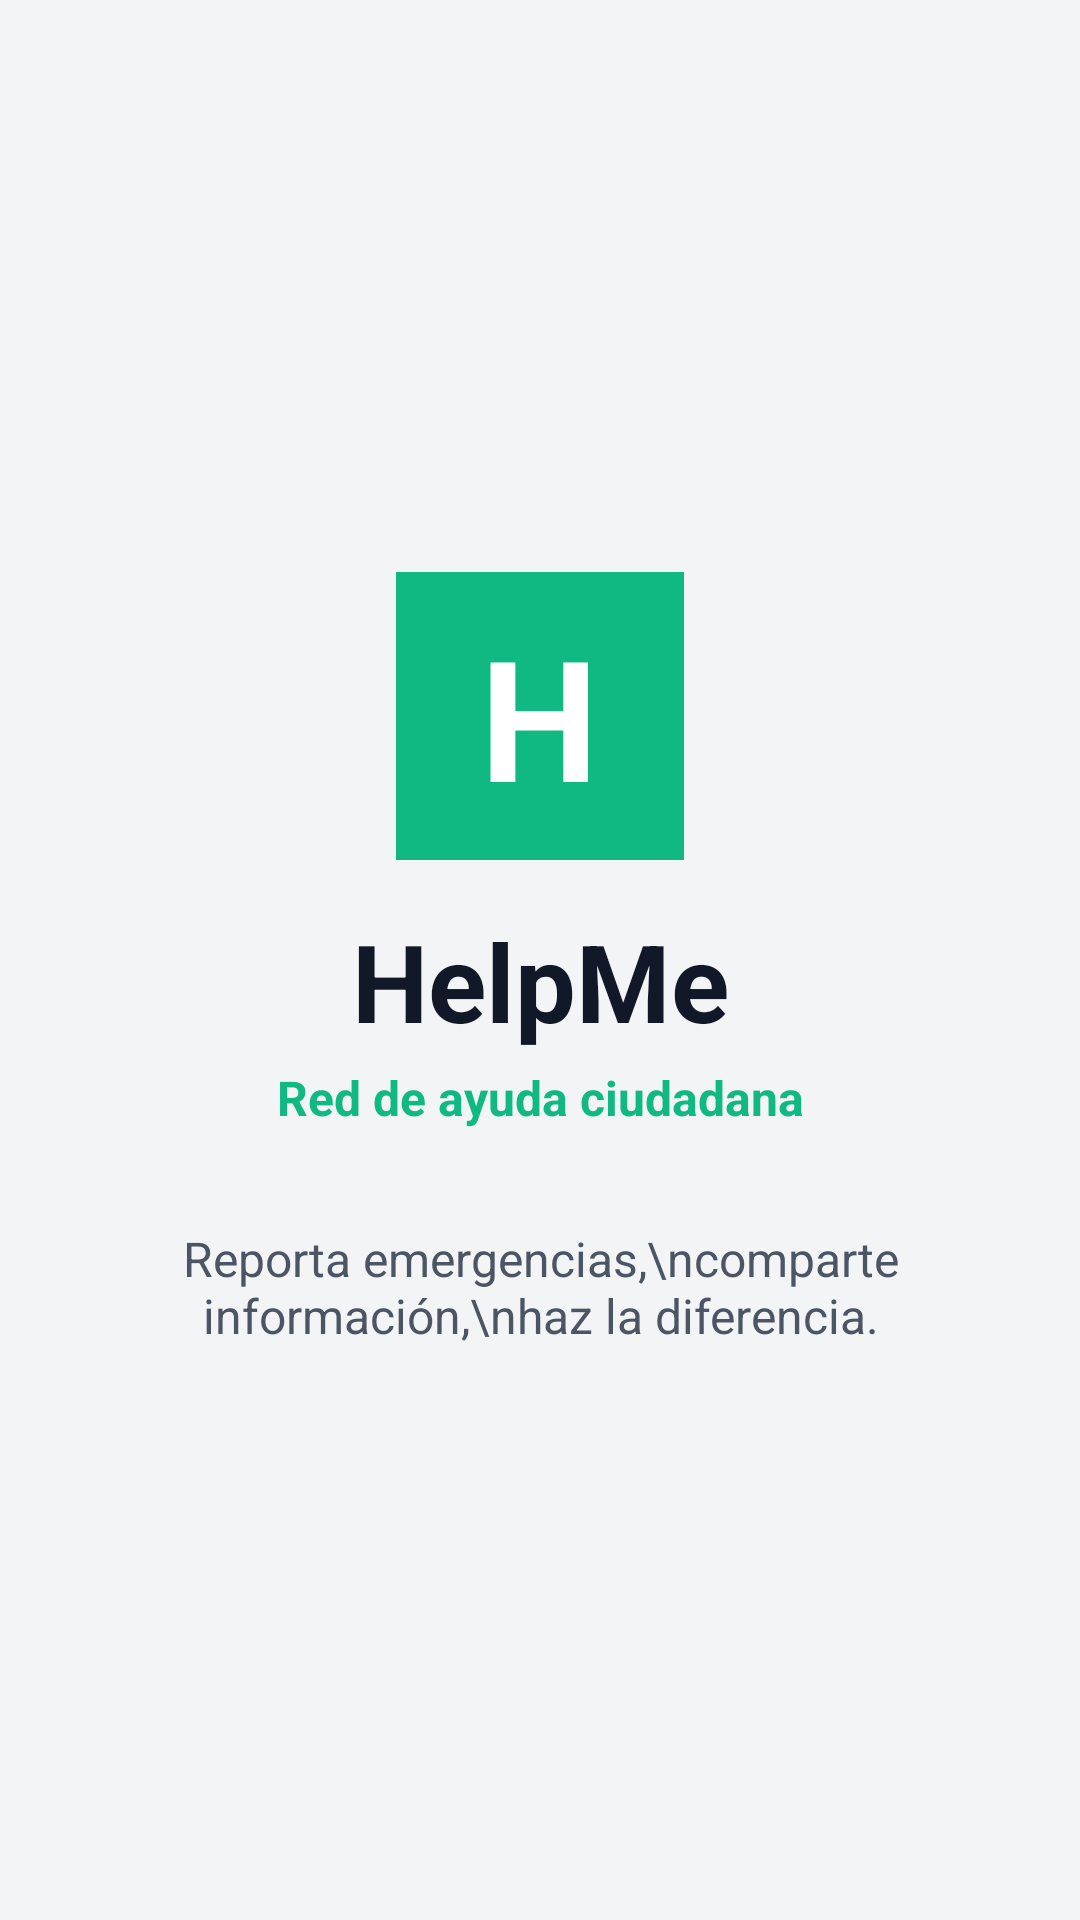

Write the Android layout XML for this screen, with the resource values it uses.
<!-- AndroidManifest.xml: application theme Theme.HelpMe -->
<!-- res/layout/fragment_splash.xml -->
<?xml version="1.0" encoding="utf-8"?>
<androidx.constraintlayout.widget.ConstraintLayout xmlns:android="http://schemas.android.com/apk/res/android"
    xmlns:app="http://schemas.android.com/apk/res-auto"
    android:layout_width="match_parent"
    android:layout_height="match_parent"
    android:background="@color/helpme_background"
    android:padding="32dp">

    <LinearLayout
        android:id="@+id/llLogoGroup"
        android:layout_width="wrap_content"
        android:layout_height="wrap_content"
        android:gravity="center"
        android:orientation="vertical"
        app:layout_constraintBottom_toTopOf="@id/tvTagline"
        app:layout_constraintEnd_toEndOf="parent"
        app:layout_constraintStart_toStartOf="parent"
        app:layout_constraintTop_toTopOf="parent"
        app:layout_constraintVertical_chainStyle="packed">

        
        <FrameLayout
            android:layout_width="96dp"
            android:layout_height="96dp"
            android:background="@color/helpme_green">

            <TextView
                android:layout_width="wrap_content"
                android:layout_height="wrap_content"
                android:layout_gravity="center"
                android:text="H"
                android:textColor="@color/white"
                android:textSize="56sp"
                android:textStyle="bold" />
        </FrameLayout>

        <TextView
            android:layout_width="wrap_content"
            android:layout_height="wrap_content"
            android:layout_marginTop="16dp"
            android:text="HelpMe"
            android:textColor="@color/helpme_text_primary"
            android:textSize="36sp"
            android:textStyle="bold" />

        <TextView
            android:layout_width="wrap_content"
            android:layout_height="wrap_content"
            android:layout_marginTop="4dp"
            android:text="Red de ayuda ciudadana"
            android:textColor="@color/helpme_green"
            android:textSize="16sp"
            android:textStyle="bold" />

    </LinearLayout>

    <TextView
        android:id="@+id/tvTagline"
        android:layout_width="wrap_content"
        android:layout_height="wrap_content"
        android:layout_marginTop="32dp"
        android:gravity="center"
        android:text="Reporta emergencias,\ncomparte información,\nhaz la diferencia."
        android:textColor="@color/helpme_text_secondary"
        android:textSize="16sp"
        app:layout_constraintBottom_toBottomOf="parent"
        app:layout_constraintEnd_toEndOf="parent"
        app:layout_constraintStart_toStartOf="parent"
        app:layout_constraintTop_toBottomOf="@id/llLogoGroup" />

</androidx.constraintlayout.widget.ConstraintLayout>
<!-- resources referenced by this layout -->
<resources>
  <color name="helpme_background">#F3F4F6</color>
  <color name="helpme_green">#10B981</color>
  <color name="helpme_text_primary">#111827</color>
  <color name="helpme_text_secondary">#4B5563</color>
  <color name="white">#FFFFFFFF</color>
  <style name="Theme.HelpMe" parent="Base.Theme.HelpMe" />
  <style name="Base.Theme.HelpMe" parent="Theme.MaterialComponents.DayNight.NoActionBar">
          <item name="colorPrimary">@color/helpme_green</item>
          <item name="colorPrimaryVariant">@color/helpme_green_dark</item>
          <item name="colorOnPrimary">@color/white</item>
          <item name="android:windowBackground">@color/helpme_background</item>
          
          <item name="android:textColorPrimary">@color/helpme_text_primary</item>
          <item name="android:textColorSecondary">@color/helpme_text_secondary</item>
      </style>
  <color name="helpme_green_dark">#059669</color>
</resources>
